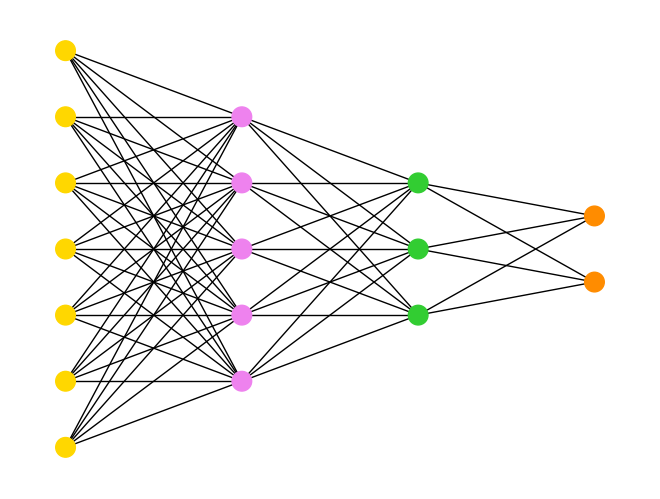

Generate this figure with matplotlib:
import itertools
from matplotlib import pyplot
import networkx

subset_sizes = [7, 5, 3, 2]
subset_color = [
    "gold",
    "violet",
    "limegreen",
    "darkorange",
]

def multilayered_graph(*subset_sizes):
    extents = networkx.utils.pairwise(itertools.accumulate((0,) + subset_sizes))
    layers = [range(start, end) for start, end in extents]
    G = networkx.Graph()
    for i, layer in enumerate(layers):
        G.add_nodes_from(layer, layer=i)
    for layer1, layer2 in networkx.utils.pairwise(layers):
        G.add_edges_from(itertools.product(layer1, layer2))
    return G

G = multilayered_graph(*subset_sizes)
color = [subset_color[data["layer"]] for v, data in G.nodes(data=True)]
pos = networkx.multipartite_layout(G, subset_key="layer")
pyplot.figure()
# node_size
networkx.draw(G, pos, node_color=color, node_size=200, with_labels=False)
pyplot.subplots_adjust(left=0.08, right=0.92, top=0.96, bottom=0.06)
pyplot.show()
